Dataset: car_classification_data (GitHub, wasimakramchowdhry/Car-make-model-year). Classes: Hyundai Solaris I 2014-2017, Kia Rio II 2009-2011, Lada Xray Cross I 2015-2021, Toyota Camry VI 2006-2009, Toyota Camry VI 2009-2011.

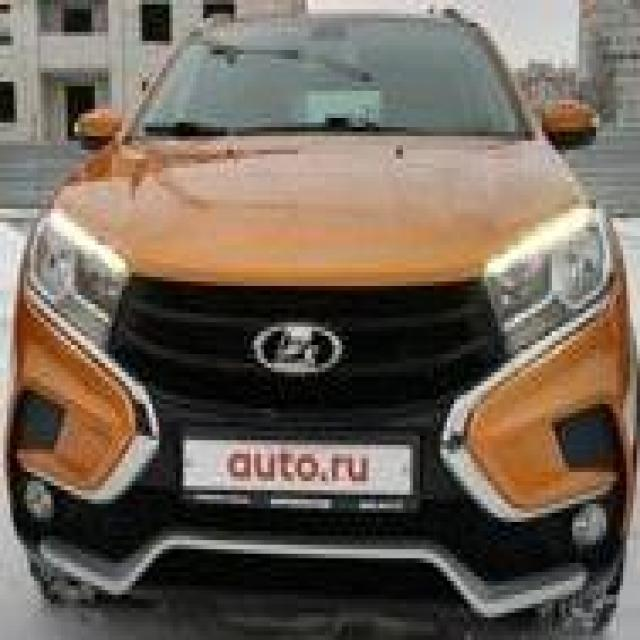
Label: Lada Xray Cross I 2015-2021

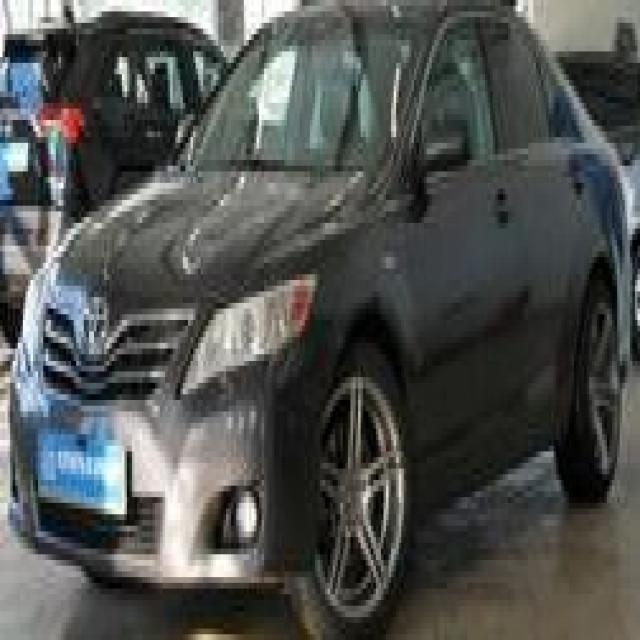
Label: Toyota Camry VI 2006-2009

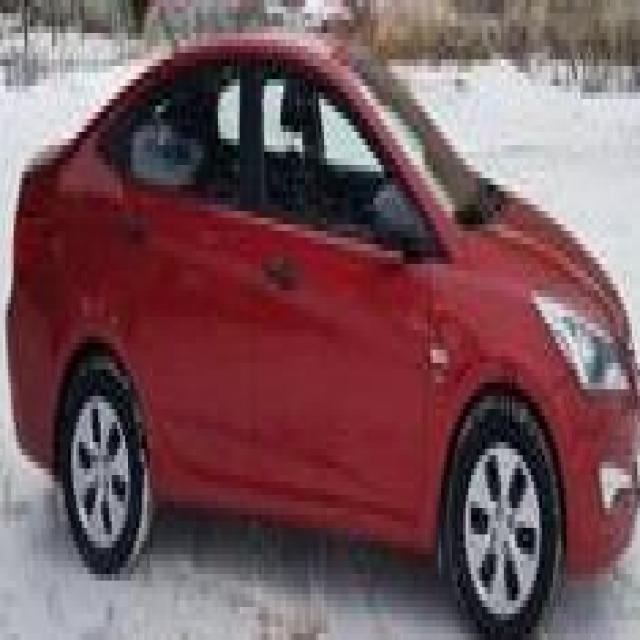
Label: Hyundai Solaris I 2014-2017

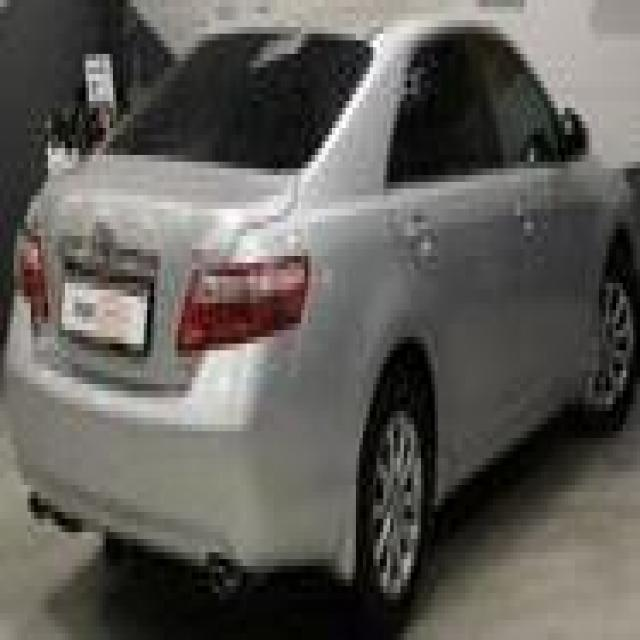
Label: Toyota Camry VI 2009-2011

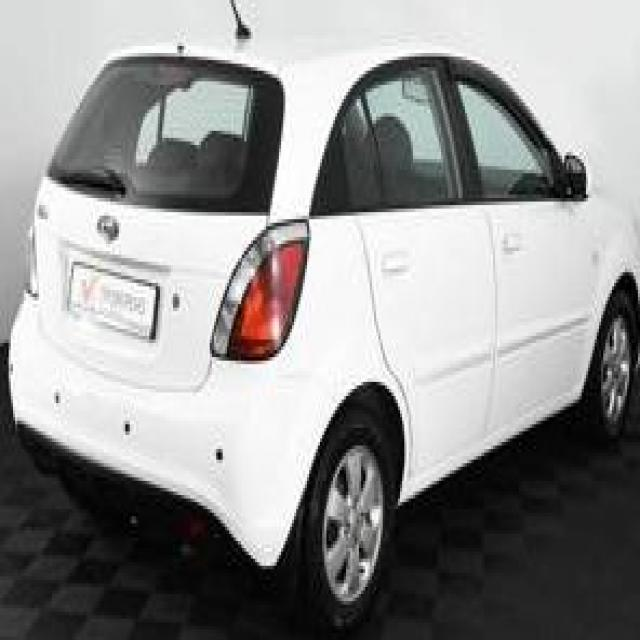
Label: Kia Rio II 2009-2011

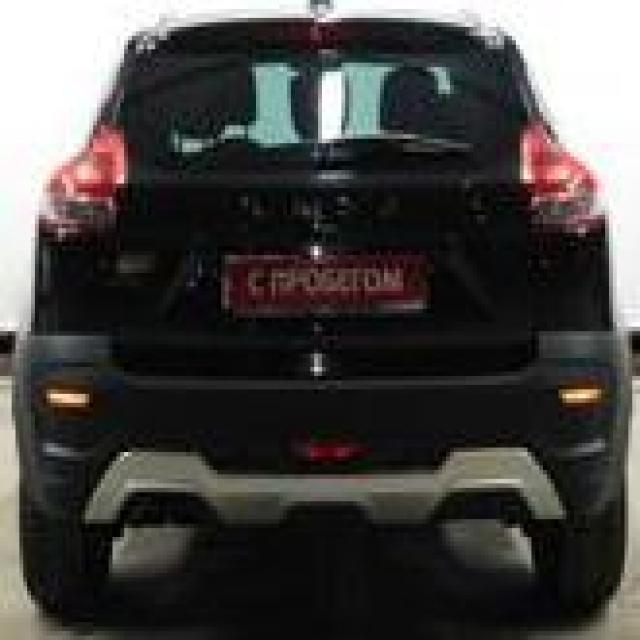
Label: Lada Xray Cross I 2015-2021
